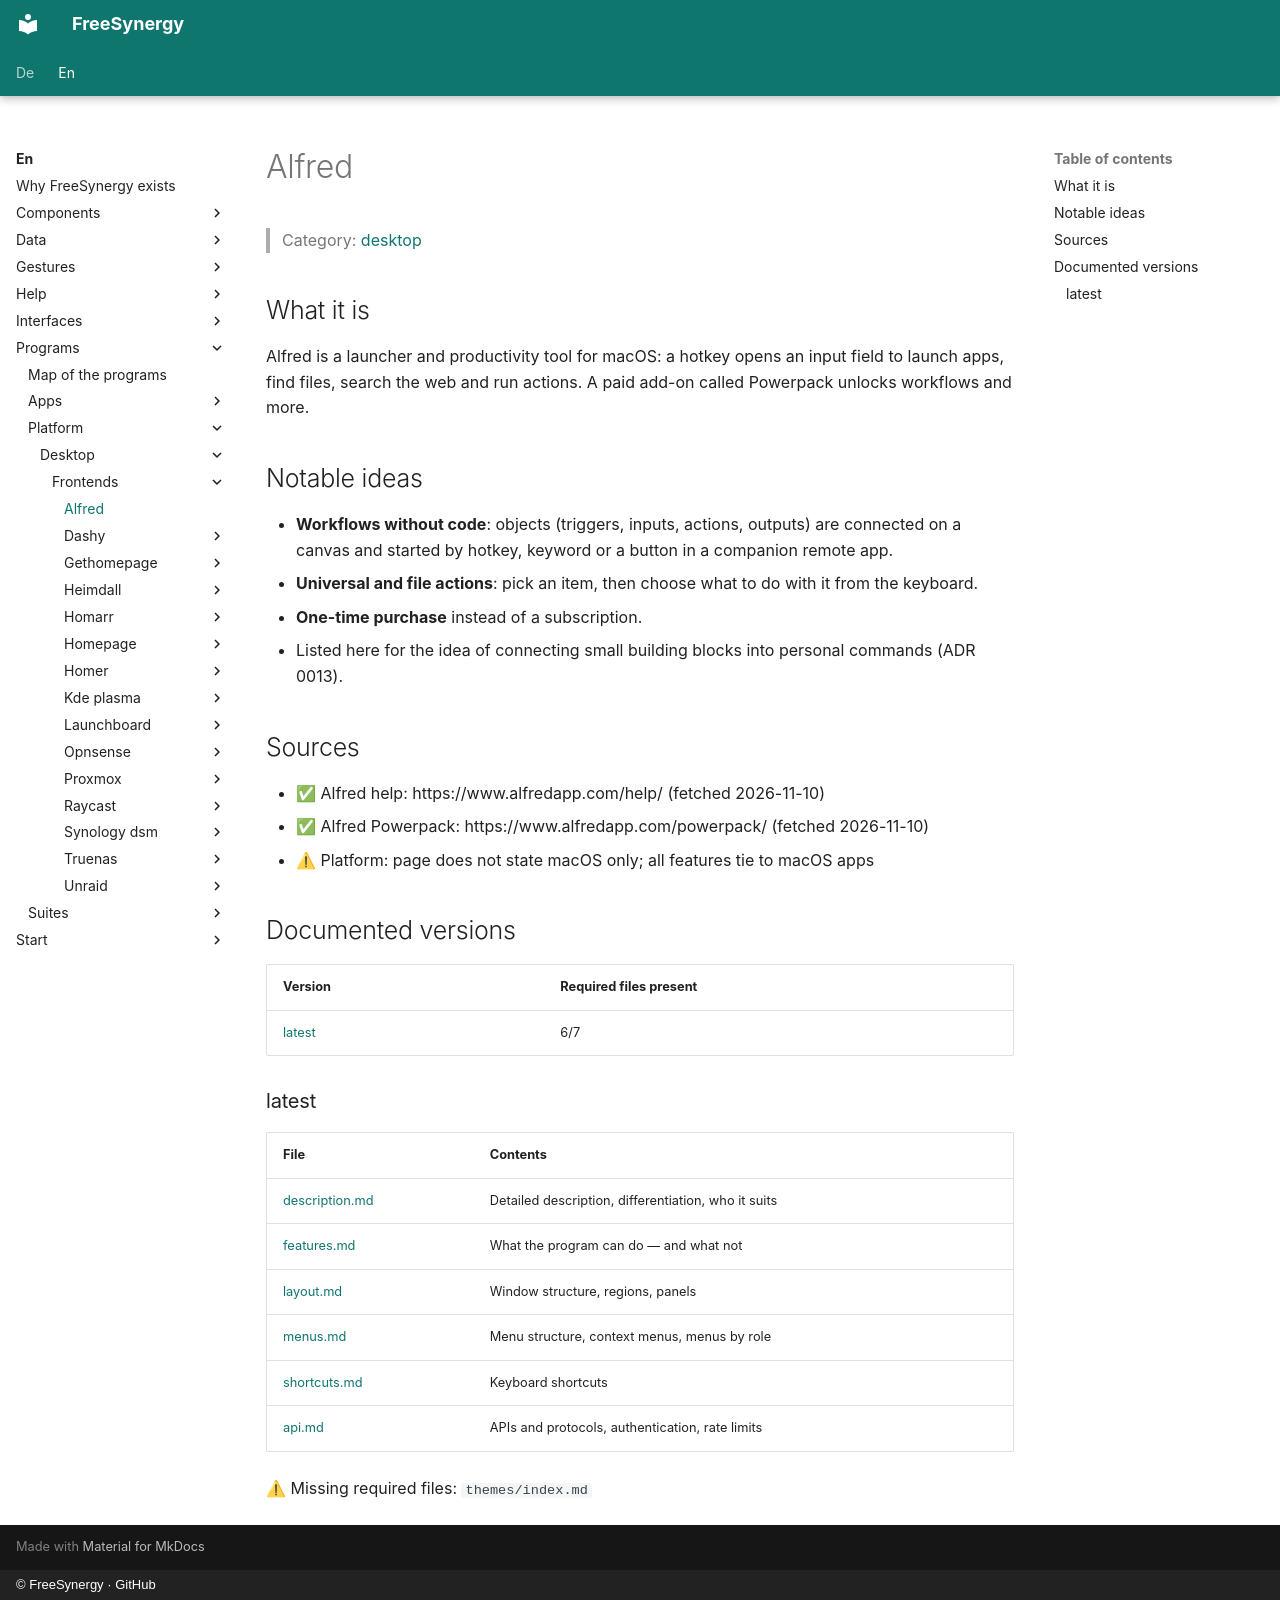

repository: FreeSynergy/fs-documentation · page: en/programs/platform/desktop/frontends/alfred/index.html · generator: mkdocs · copyright: © FreeSynergy · GitHub

# Alfred

> Category: [desktop](../../index.md)

## What it is

Alfred is a launcher and productivity tool for macOS: a hotkey opens an input field to launch apps, find files, search the web and run actions. A paid add-on called Powerpack unlocks workflows and more.

## Notable ideas

- **Workflows without code**: objects (triggers, inputs, actions, outputs) are connected on a canvas and started by hotkey, keyword or a button in a companion remote app.
- **Universal and file actions**: pick an item, then choose what to do with it from the keyboard.
- **One-time purchase** instead of a subscription.
- Listed here for the idea of connecting small building blocks into personal commands (ADR 0013).

## Sources

- ✅ Alfred help: https://www.alfredapp.com/help/ (fetched 2026-11-10)
- ✅ Alfred Powerpack: https://www.alfredapp.com/powerpack/ (fetched 2026-11-10)
- ⚠ Platform: page does not state macOS only; all features tie to macOS apps

## Documented versions

<!-- gen:versions (scripts/gen_frontend_indexes.py) — edits inside are overwritten -->
| Version | Required files present |
|---------|------------------------|
| [latest](latest/description.md) | 6/7 |

### latest

| File | Contents |
|------|----------|
| [description.md](latest/description.md) | Detailed description, differentiation, who it suits |
| [features.md](latest/features.md) | What the program can do — and what not |
| [layout.md](latest/layout.md) | Window structure, regions, panels |
| [menus.md](latest/menus.md) | Menu structure, context menus, menus by role |
| [shortcuts.md](latest/shortcuts.md) | Keyboard shortcuts |
| [api.md](latest/api.md) | APIs and protocols, authentication, rate limits |

⚠ Missing required files: `themes/index.md`
<!-- /gen:versions -->
